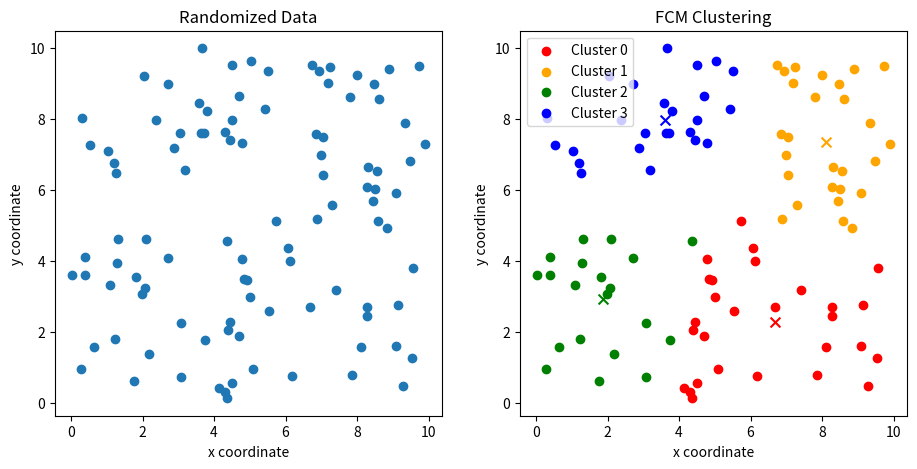

Here is the Python script that generated this plot:
"""
Fuzzy c-means (FCM) python code (without Lib.), created for "Fundamental of Intelligent System" Class, BME.
Code algorithm is based on book by Timothy J. Ross (Fuzzy Logic with Engineering Application, pp. 379).
Same as HCM, the U matrix value is randomized using np.random, which can cause error at times if the U matrix not fully randomized,
solution to this, you just need to run the code again. Reducing the c value also helps.
Ignore the error resulting on NaN, which means the center cluster overlapping 1 of the data, division with distance equal to 0.
[redacted]
"""

import matplotlib.pyplot as plt
import numpy as np
import math


class main_fcm:
    def __init__(self):
        # generate randomized data
        self.n_dat = 100  # number of data
        self.dat = [[np.random.uniform(0, 10), np.random.uniform(0, 10)] for _ in range(self.n_dat)]

        # test data
        # self.dat = [[1, 6], [4, 4], [7, 4], [5, 5], [0, 4]]
        # self.n_dat = len(self.dat)  # number of data

        self.c = 4  # number of cluster
        self.u = np.zeros((self.c, self.n_dat))
        for i in range(self.n_dat):
            temp = np.random.randint(0, self.c)  # randomize the u matrix
            self.u[temp, i] = 0.999  # value is not 1 to avoid zero division
        print("U matrix initial value:")
        print(self.u)
        self.iter = 0  # no. of iteration
        self.flag = True  # flag use to compare
        self.color = ['r', 'orange', 'g', 'b', 'c', 'm', 'y', 'k', 'Brown', 'ForestGreen']  # color for each cluster

        self.main()  # main prog.
        self.plot()  # scatter plot

    def main(self):
        while self.flag:
            self.iter += 1

            # calculate the center vector (v)
            num = np.matmul(self.squaring(self.u), self.dat)
            den = [[0 for i in range(1)] for j in range(len(self.u))]
            for i in range(len(self.u)):
                for j in range(len(self.u[0])):
                    den[i][0] += (self.u[i][j]) ** 2
            self.v = np.divide(num, den)

            # calculate the distance (d) between each data and center vector
            self.d = [[0 for i in range(len(self.dat))] for j in range(len(self.v))]
            for i in range(len(self.v)):
                for k in range(len(self.dat)):
                    temp = 0
                    for j in range(len(self.dat[0])):
                        temp += (self.dat[k][j] - self.v[i][j]) ** 2
                    self.d[i][k] = np.sqrt(temp)

            # update the u value
            self.u_last = self.u
            self.u = np.zeros((self.c, self.n_dat))
            for i in range(len(self.v)):
                for k in range(len(self.dat)):
                    temp = 0
                    for j in range(len(self.v)):
                        temp += (self.d[i][k] / self.d[j][k]) ** 2
                    if math.isnan(temp ** -1):  # division with 0 can be occurred if center cluster overlap 1 of the data
                        self.u[i][k] = 1
                    else:
                        self.u[i][k] = temp ** -1

            print("U matrix iteration no. " + str(self.iter) + " value:")
            print(self.u)

            # compare last iter. u and this iter. u
            self.flag = False
            for i in range(len(self.v)):
                for k in range(len(self.dat)):
                    if np.abs(self.u[i][k] - self.u_last[i][k]) >= 0.01:
                        self.flag = True

    def squaring(self, dat):
        out = []
        for i in range(len(dat)):
            out.append([j ** 2 for j in dat[i]])
        return out

    def plot(self):
        plt.figure(figsize=(11, 5))
        plt.subplot(1, 2, 1)  # scatter plot data
        plt.title("Randomized Data")
        plt.xlabel("x coordinate")
        plt.ylabel("y coordinate")
        plt.scatter([i[0] for i in self.dat], [i[1] for i in self.dat])

        x_plt = []
        for i in range(self.c):
            x_plt.append([])

        for i in range(len(self.u[0])):
            max = 0
            coord = 0
            for j in range(len(self.u)):
                if self.u[j][i] >= max:
                    max = self.u[j][i]
                    coord = j
            x_plt[coord].append(self.dat[i])
        # print(x_plt)

        ax2 = plt.subplot(1, 2, 2)  # scatter plot data with cluster color
        plt.title("FCM Clustering")
        plt.xlabel("x coordinate")
        plt.ylabel("y coordinate")
        for i in range(self.c):
            x, y = zip(*x_plt[i])
            plt.scatter(x, y, color=self.color[i], label='Cluster ' + str(i))
            plt.scatter(self.v[i][0], self.v[i][1], color=self.color[i], s=50, marker='x')  # center cluster
        ax2.legend()
        plt.show()


if __name__ == '__main__':
    main_fcm()